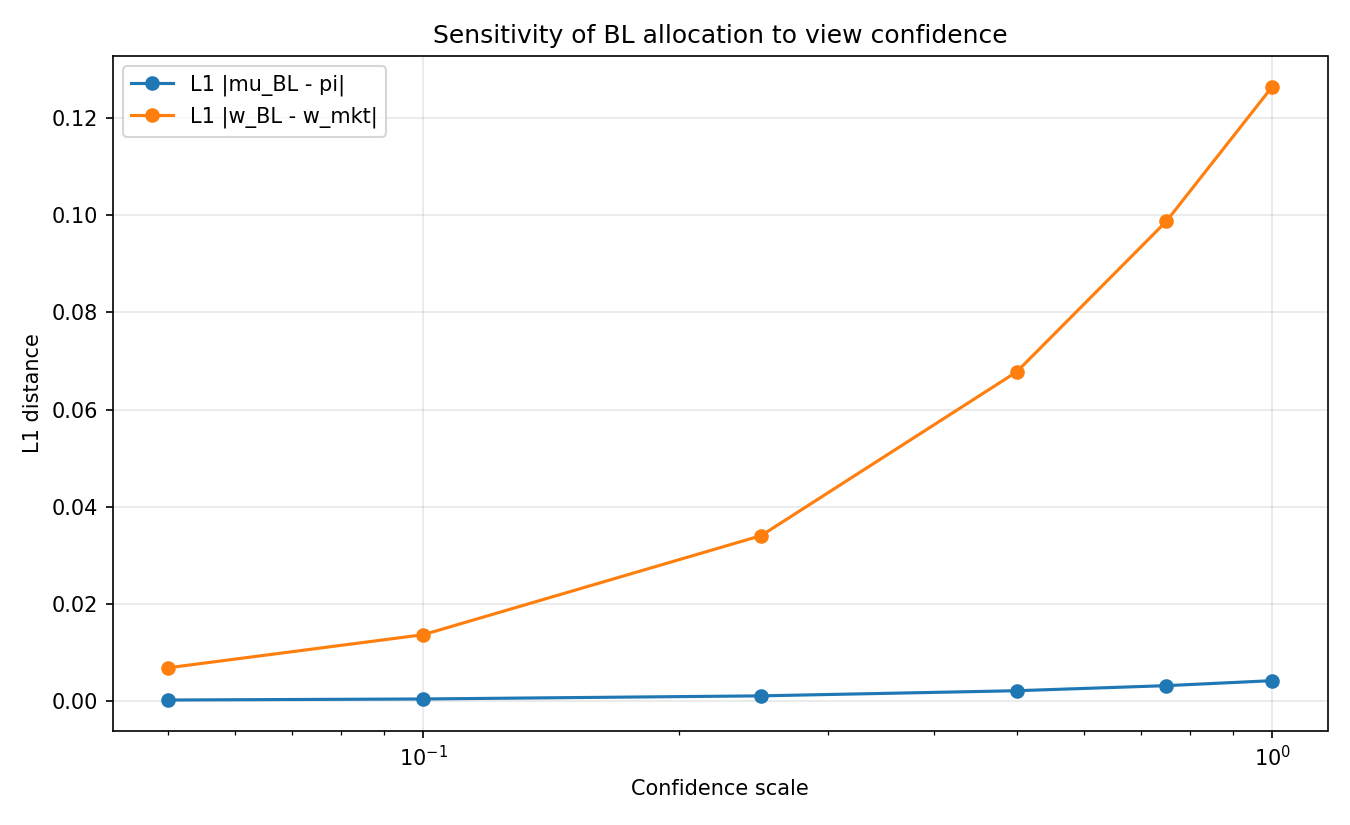

Values plotted in this chart, from the file beside it:
Confidence scale, L1 |mu_BL - pi|, L1 |w_BL - w_mkt|, Max asset weight
0.05, 0.0002157, 0.00684, 0.2408
0.1, 0.0004307, 0.01366, 0.2416
0.25, 0.001072, 0.03405, 0.2439
0.5, 0.002129, 0.06776, 0.2479
0.75, 0.003171, 0.09871, 0.25
1.0, 0.004199, 0.1264, 0.25
